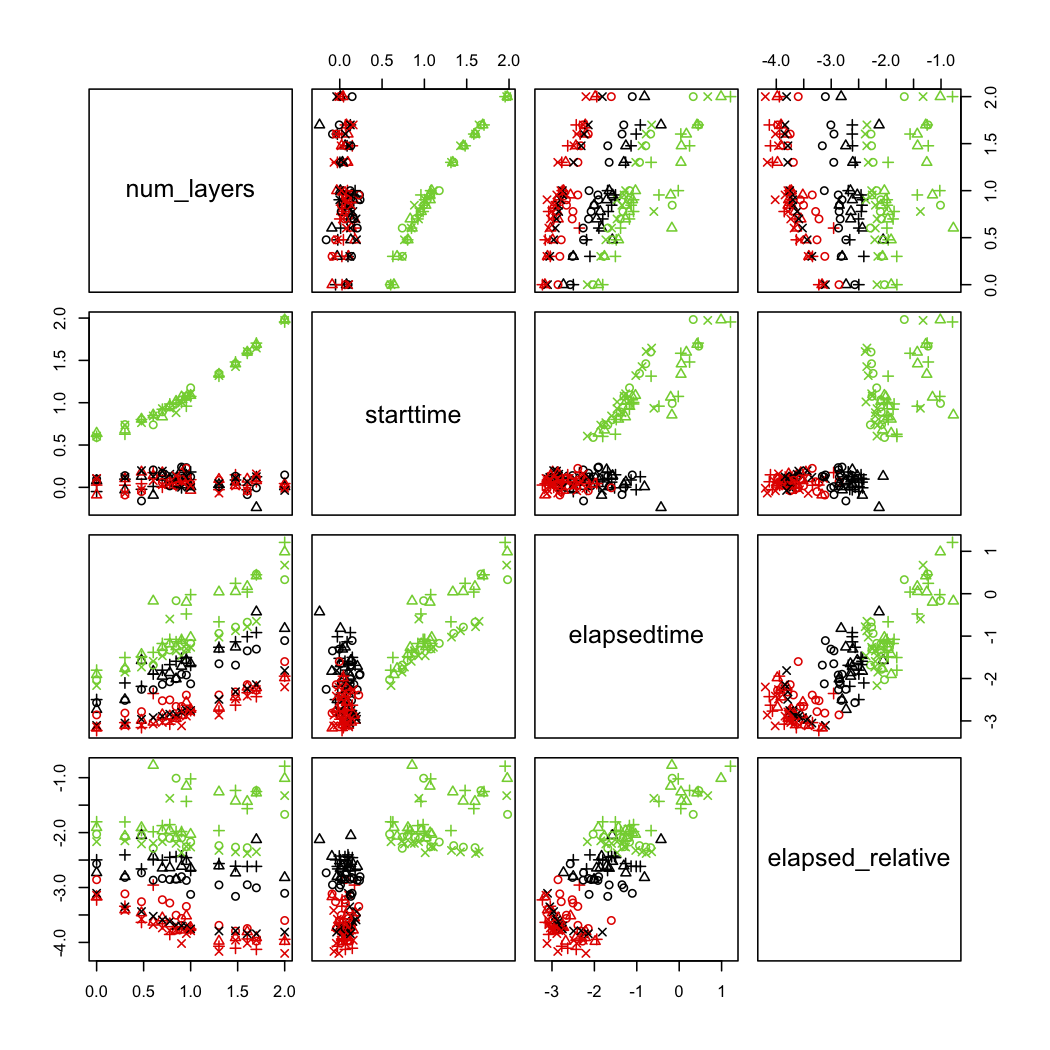

Data behind this chart, as committed beside it:
experiment_category, experiment_spec, num_layers, iterations, starttime, stoptime, elapsedtime, 
mutarg, seclayer, 1, 100, 4, 4.015, 0.01572, 
mutarg, handop, 1, 100, 0.8917, 0.8949, 0.003186, 
mutarg, nocheck, 1, 100, 1.065, 1.065, 0.0005951, 
immutarg, seclayer, 1, 100, 4.365, 4.378, 0.01238, 
immutarg, handop, 1, 100, 1.203, 1.204, 0.001865, 
immutarg, nocheck, 1, 100, 0.8129, 0.8136, 0.0006812, 
excp, seclayer, 1, 100, 3.883, 3.892, 0.00936, 
excp, handop, 1, 100, 1.255, 1.258, 0.002696, 
excp, nocheck, 1, 100, 1.165, 1.167, 0.001387, 
noarg, seclayer, 1, 100, 4.033, 4.04, 0.00682, 
noarg, handop, 1, 100, 1.262, 1.263, 0.0007851, 
noarg, nocheck, 1, 100, 1.275, 1.276, 0.0007229, 
mutarg, seclayer, 2, 100, 4.244, 4.275, 0.03127, 
mutarg, handop, 2, 100, 1.25, 1.258, 0.007859, 
mutarg, nocheck, 2, 100, 1.059, 1.06, 0.000912, 
immutarg, seclayer, 2, 100, 4.757, 4.774, 0.01722, 
immutarg, handop, 2, 100, 0.9328, 0.936, 0.003176, 
immutarg, nocheck, 2, 100, 1.268, 1.268, 0.0007839, 
excp, seclayer, 2, 100, 5.517, 5.534, 0.01652, 
excp, handop, 2, 100, 1.378, 1.381, 0.003052, 
excp, nocheck, 2, 100, 0.8114, 0.813, 0.001531, 
noarg, seclayer, 2, 100, 5.436, 5.451, 0.01414, 
noarg, handop, 2, 100, 1.314, 1.315, 0.0008891, 
noarg, nocheck, 2, 100, 0.8484, 0.8491, 0.0007629, 
mutarg, seclayer, 3, 100, 6.335, 6.367, 0.03278, 
mutarg, handop, 3, 100, 0.9478, 0.9543, 0.006536, 
mutarg, nocheck, 3, 100, 1.104, 1.105, 0.0006959, 
immutarg, seclayer, 3, 100, 6.394, 6.431, 0.03698, 
immutarg, handop, 3, 100, 1.351, 1.378, 0.02652, 
immutarg, nocheck, 3, 100, 1.517, 1.518, 0.001037, 
excp, seclayer, 3, 100, 6.296, 6.322, 0.02655, 
excp, handop, 3, 100, 0.6913, 0.6969, 0.005554, 
excp, nocheck, 3, 100, 0.8917, 0.8933, 0.001654, 
noarg, seclayer, 3, 100, 5.808, 5.827, 0.01864, 
noarg, handop, 3, 100, 1.577, 1.578, 0.001094, 
noarg, nocheck, 3, 100, 0.9369, 0.9377, 0.0007949, 
mutarg, seclayer, 4, 100, 7.039, 7.081, 0.04142, 
mutarg, handop, 4, 100, 1.024, 1.037, 0.01276, 
mutarg, nocheck, 4, 100, 1.494, 1.498, 0.00443, 
immutarg, seclayer, 4, 100, 7.157, 7.829, 0.6717, 
immutarg, handop, 4, 100, 0.8068, 0.8216, 0.01478, 
immutarg, nocheck, 4, 100, 1.373, 1.374, 0.000936, 
excp, seclayer, 4, 100, 5.478, 5.499, 0.0207, 
excp, handop, 4, 100, 1.609, 1.614, 0.005445, 
noarg, seclayer, 4, 100, 6.982, 7.008, 0.02541, 
noarg, handop, 4, 100, 1.341, 1.343, 0.001198, 
noarg, nocheck, 4, 100, 1.199, 1.2, 0.000845, 
mutarg, seclayer, 5, 100, 8.373, 8.44, 0.06699, 
mutarg, handop, 5, 100, 1.219, 1.235, 0.01576, 
mutarg, nocheck, 5, 100, 1.004, 1.005, 0.001097, 
immutarg, seclayer, 5, 100, 6.801, 6.855, 0.05387, 
immutarg, handop, 5, 100, 1.346, 1.358, 0.01131, 
immutarg, nocheck, 5, 100, 1.489, 1.49, 0.001398, 
excp, seclayer, 5, 100, 7.801, 7.842, 0.0408, 
excp, handop, 5, 100, 1.469, 1.476, 0.007285, 
excp, nocheck, 5, 100, 1.143, 1.146, 0.002996, 
noarg, seclayer, 5, 100, 8.521, 8.555, 0.03421, 
noarg, handop, 5, 100, 1.557, 1.559, 0.001284, 
noarg, nocheck, 5, 100, 1.072, 1.073, 0.0009179, 
mutarg, seclayer, 6, 100, 9.663, 9.746, 0.08381, 
... 117 more rows
